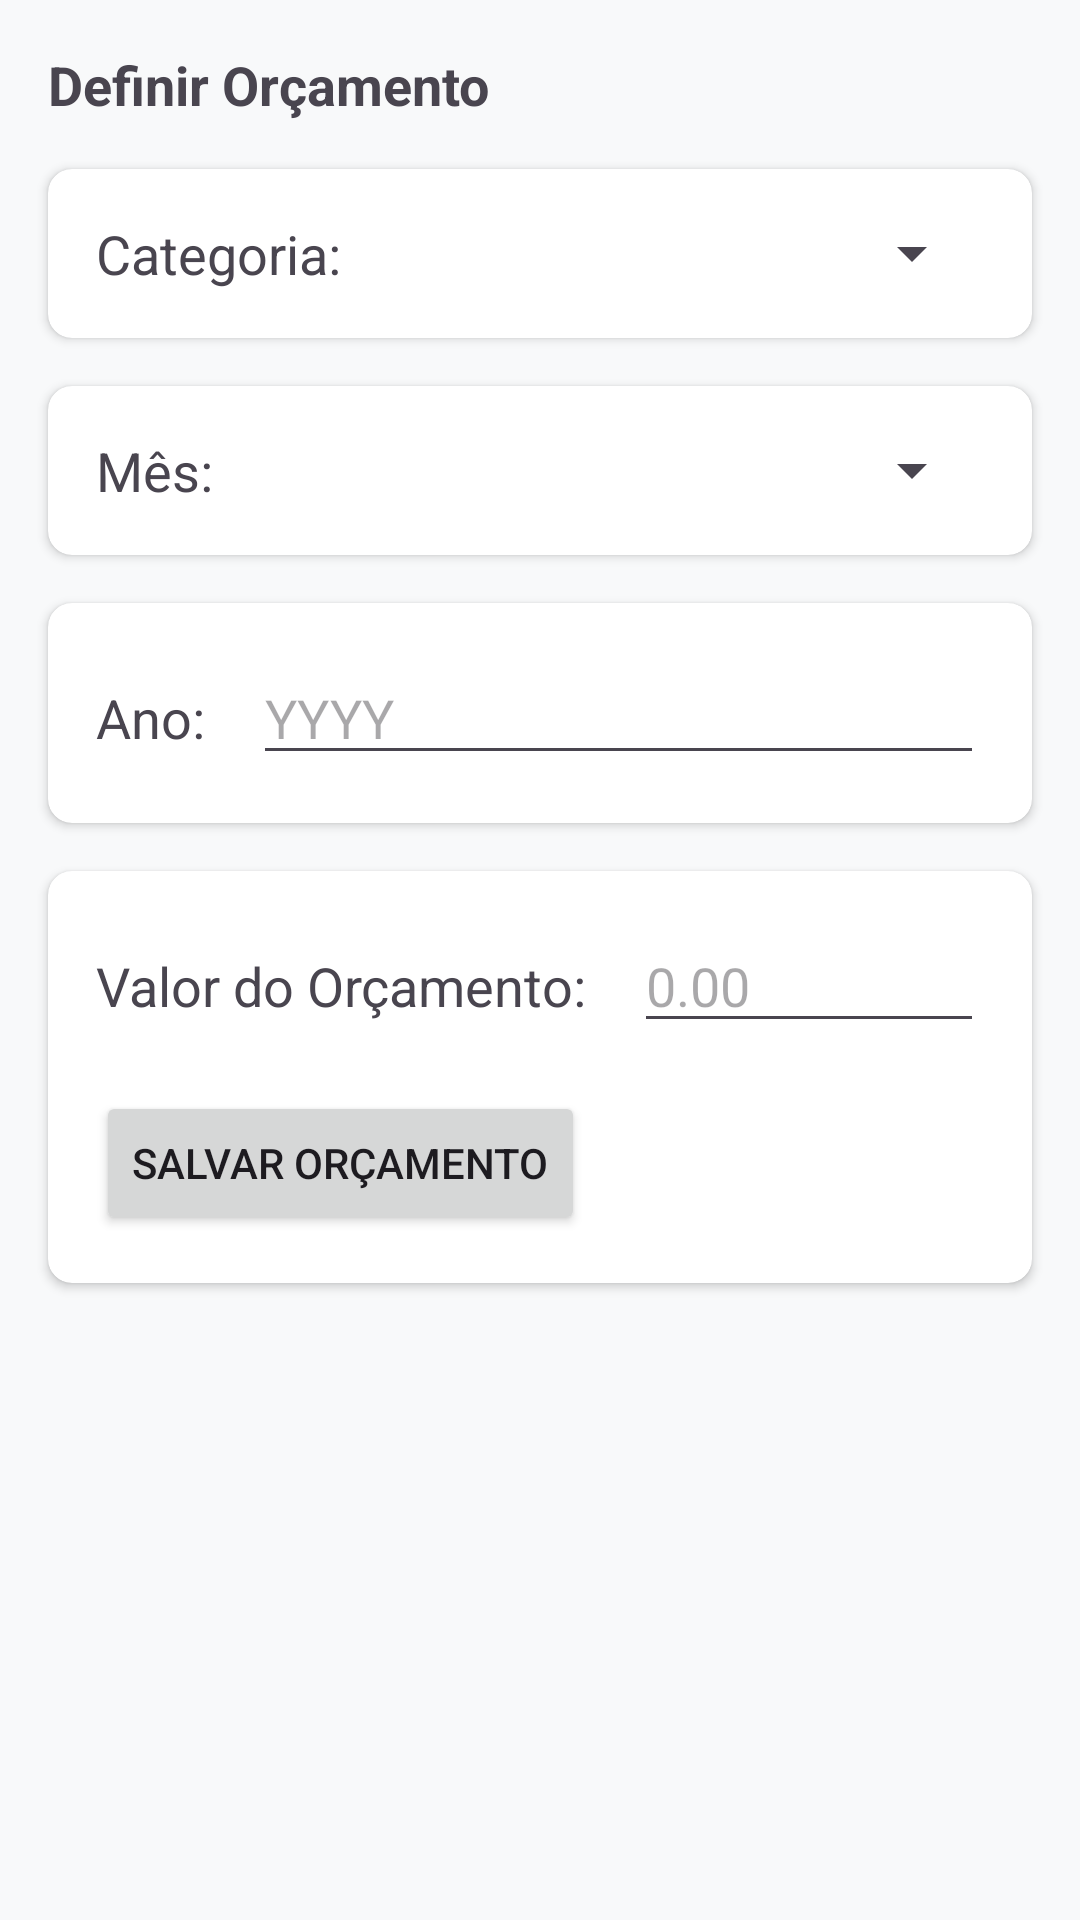

Android layout source for this screen:
<!-- AndroidManifest.xml: application theme Theme.CalculadoraDeGastosDiários -->
<!-- res/layout/activity_definir_orcamento_content.xml -->
<?xml version="1.0" encoding="utf-8"?>
<androidx.constraintlayout.widget.ConstraintLayout xmlns:android="http://schemas.android.com/apk/res/android"
    xmlns:app="http://schemas.android.com/apk/res-auto"
    xmlns:tools="http://schemas.android.com/tools"
    android:layout_width="match_parent"
    android:layout_height="match_parent"
    android:background="#F8F9FA">

    <TextView
        android:id="@+id/tvTituloPagina"
        android:layout_width="wrap_content"
        android:layout_height="wrap_content"
        android:layout_marginStart="16dp"
        android:layout_marginTop="16dp"
        android:text="Definir Orçamento"
        android:textSize="18sp"
        android:textStyle="bold"
        app:layout_constraintStart_toStartOf="parent"
        app:layout_constraintTop_toTopOf="parent" />

    <androidx.cardview.widget.CardView
        android:id="@+id/cardCategoria"
        android:layout_width="0dp"
        android:layout_height="wrap_content"
        android:layout_marginStart="16dp"
        android:layout_marginTop="16dp"
        android:layout_marginEnd="16dp"
        app:cardBackgroundColor="@color/white"
        app:cardCornerRadius="8dp"
        app:cardElevation="2dp"
        app:layout_constraintTop_toBottomOf="@id/tvTituloPagina"
        app:layout_constraintStart_toStartOf="parent"
        app:layout_constraintEnd_toEndOf="parent">

        <LinearLayout
            android:layout_width="match_parent"
            android:layout_height="wrap_content"
            android:orientation="horizontal"
            android:padding="16dp">

            <TextView
                android:layout_width="wrap_content"
                android:layout_height="wrap_content"
                android:text="Categoria:"
                android:textSize="18sp" />

            <Spinner
                android:id="@+id/spinnerCategoriaOrcamento"
                android:layout_width="0dp"
                android:layout_height="wrap_content"
                android:layout_marginStart="16dp"
                android:layout_weight="1" />
        </LinearLayout>
    </androidx.cardview.widget.CardView>

    <androidx.cardview.widget.CardView
        android:id="@+id/cardMes"
        android:layout_width="0dp"
        android:layout_height="wrap_content"
        android:layout_marginStart="16dp"
        android:layout_marginTop="16dp"
        android:layout_marginEnd="16dp"
        app:cardBackgroundColor="@color/white"
        app:cardCornerRadius="8dp"
        app:cardElevation="2dp"
        app:layout_constraintTop_toBottomOf="@id/cardCategoria"
        app:layout_constraintStart_toStartOf="parent"
        app:layout_constraintEnd_toEndOf="parent">

        <LinearLayout
            android:layout_width="match_parent"
            android:layout_height="wrap_content"
            android:orientation="horizontal"
            android:padding="16dp">

            <TextView
                android:layout_width="wrap_content"
                android:layout_height="wrap_content"
                android:text="Mês:"
                android:textSize="18sp" />

            <Spinner
                android:id="@+id/spinnerMesOrcamento"
                android:layout_width="0dp"
                android:layout_height="wrap_content"
                android:layout_marginStart="16dp"
                android:layout_weight="1" />
        </LinearLayout>
    </androidx.cardview.widget.CardView>

    <androidx.cardview.widget.CardView
        android:id="@+id/cardAno"
        android:layout_width="0dp"
        android:layout_height="wrap_content"
        android:layout_marginStart="16dp"
        android:layout_marginTop="16dp"
        android:layout_marginEnd="16dp"
        app:cardBackgroundColor="@color/white"
        app:cardCornerRadius="8dp"
        app:cardElevation="2dp"
        app:layout_constraintTop_toBottomOf="@id/cardMes"
        app:layout_constraintStart_toStartOf="parent"
        app:layout_constraintEnd_toEndOf="parent">

        <LinearLayout
            android:layout_width="match_parent"
            android:layout_height="wrap_content"
            android:orientation="horizontal"
            android:padding="16dp">

            <TextView
                android:layout_width="wrap_content"
                android:layout_height="wrap_content"
                android:text="Ano:"
                android:textSize="18sp" />

            <EditText
                android:id="@+id/editTextAnoOrcamento"
                android:layout_width="0dp"
                android:layout_height="wrap_content"
                android:layout_marginStart="16dp"
                android:layout_weight="1"
                android:inputType="number"
                android:hint="YYYY" />
        </LinearLayout>
    </androidx.cardview.widget.CardView>

    <androidx.cardview.widget.CardView
        android:id="@+id/cardValorSalvar"
        android:layout_width="0dp"
        android:layout_height="wrap_content"
        android:layout_marginStart="16dp"
        android:layout_marginTop="16dp"
        android:layout_marginEnd="16dp"
        app:cardBackgroundColor="@color/white"
        app:cardCornerRadius="8dp"
        app:cardElevation="2dp"
        app:layout_constraintTop_toBottomOf="@id/cardAno"
        app:layout_constraintStart_toStartOf="parent"
        app:layout_constraintEnd_toEndOf="parent">

        <LinearLayout
            android:layout_width="match_parent"
            android:layout_height="wrap_content"
            android:orientation="vertical"
            android:padding="16dp">

            <LinearLayout
                android:layout_width="match_parent"
                android:layout_height="wrap_content"
                android:orientation="horizontal">

                <TextView
                    android:layout_width="wrap_content"
                    android:layout_height="wrap_content"
                    android:text="Valor do Orçamento:"
                    android:textSize="18sp" />

                <EditText
                    android:id="@+id/editTextValorOrcamento"
                    android:layout_width="0dp"
                    android:layout_height="wrap_content"
                    android:layout_marginStart="16dp"
                    android:layout_weight="1"
                    android:inputType="numberDecimal"
                    android:hint="0.00" />
            </LinearLayout>

            <Button
                android:id="@+id/btnSalvarOrcamento"
                android:layout_width="wrap_content"
                android:layout_height="wrap_content"
                android:layout_marginTop="16dp"
                android:text="Salvar Orçamento" />

        </LinearLayout>
    </androidx.cardview.widget.CardView>

</androidx.constraintlayout.widget.ConstraintLayout>
<!-- resources referenced by this layout -->
<resources>
  <color name="white">#FFFFFFFF</color>
  <style name="Theme.CalculadoraDeGastosDiários" parent="Base.Theme.CalculadoraDeGastos" />
  <style name="Base.Theme.CalculadoraDeGastos" parent="Theme.Material3.DayNight.NoActionBar">
  
          <item name="colorPrimary">@color/green_primary</item>
          <item name="colorPrimaryVariant">@color/green_dark</item>
          <item name="colorOnPrimary">@color/white</item>
          <item name="colorSecondary">@color/green_medium</item>
          <item name="colorSecondaryVariant">@color/green_dark</item>
          <item name="colorOnSecondary">@color/white</item>
  
          <item name="android:statusBarColor">@color/white</item>
          <item name="android:windowLightStatusBar">true</item>
  
          <item name="android:windowBackground">@color/background_light</item>
      </style>
  <color name="green_primary">#4CAF50</color>
  <color name="green_dark">#388E3C</color>
  <color name="green_medium">#388E3C</color>
  <color name="background_light">#F8F9FA</color>
</resources>
